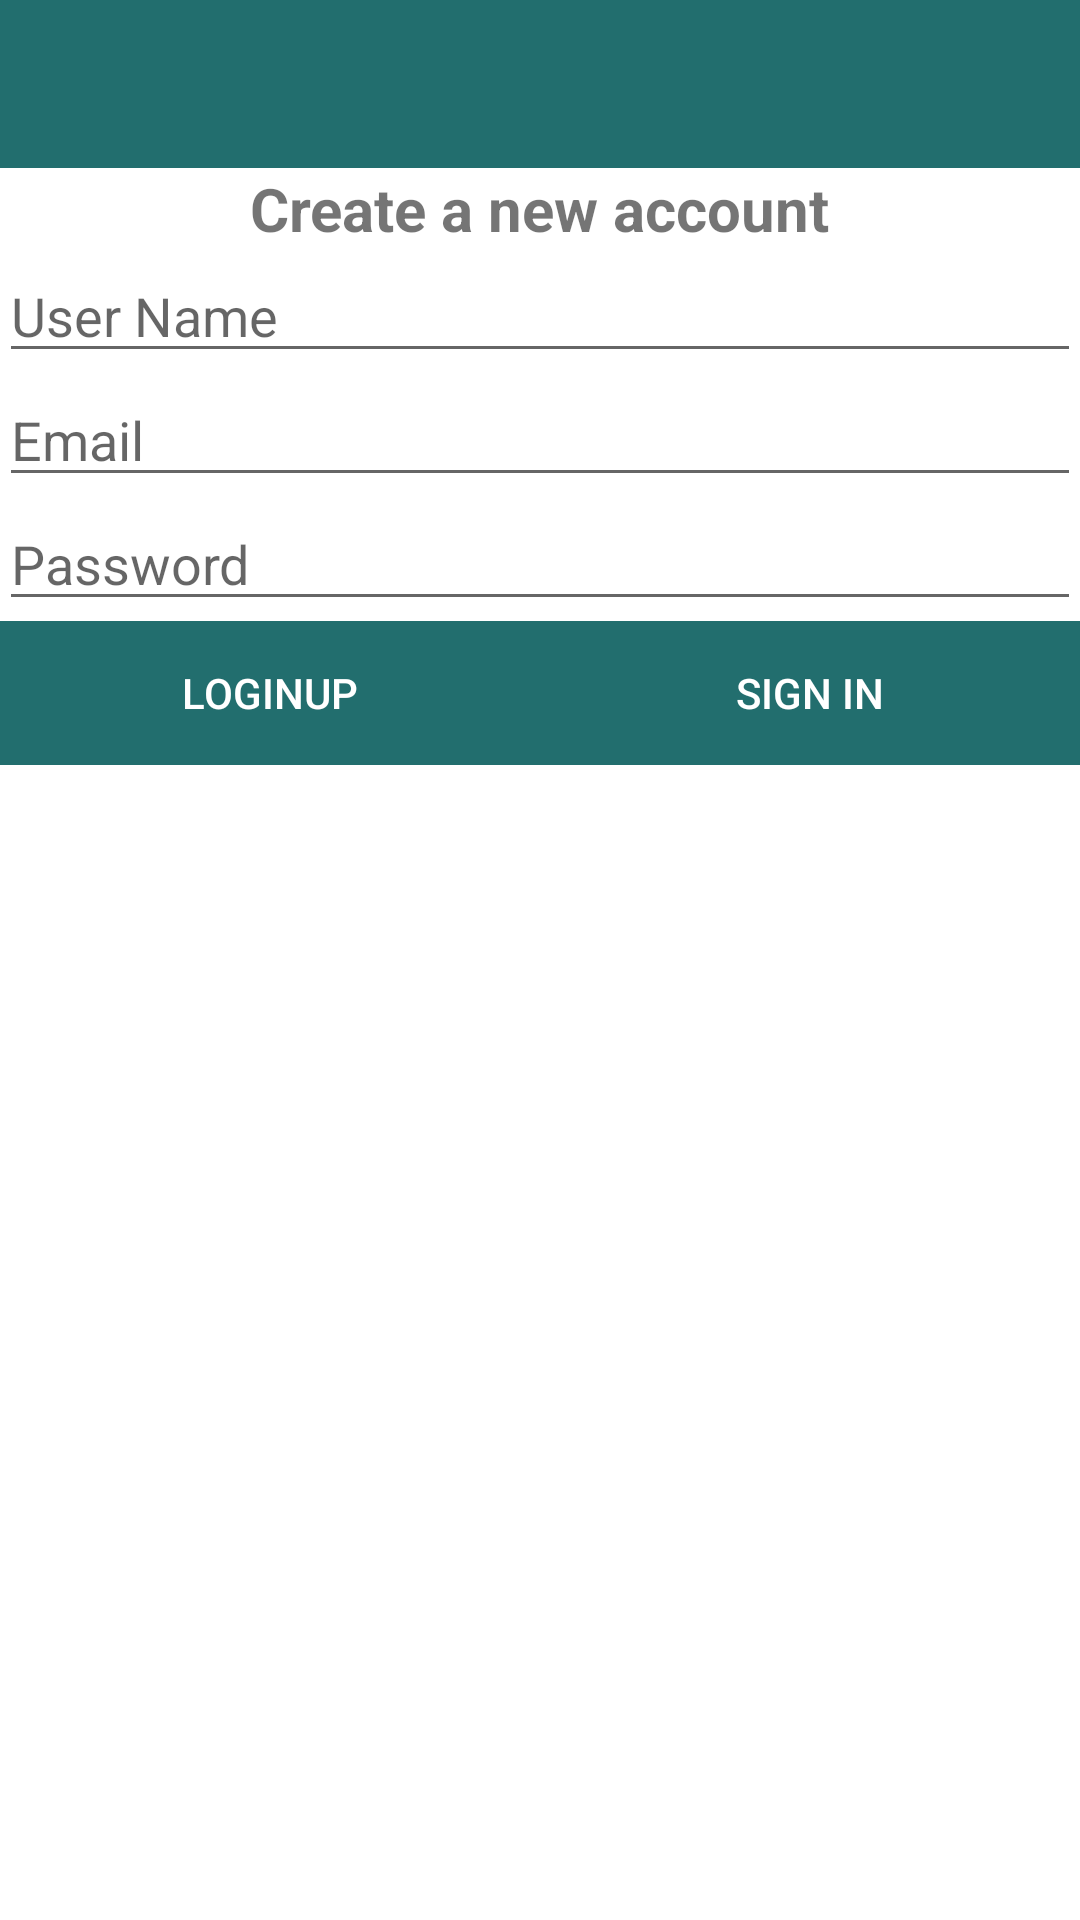

Write the Android layout XML for this screen, with the resource values it uses.
<!-- AndroidManifest.xml: application theme AppTheme -->
<!-- res/layout/activity_register.xml -->
<?xml version="1.0" encoding="utf-8"?>
<RelativeLayout xmlns:android="http://schemas.android.com/apk/res/android"
    xmlns:app="http://schemas.android.com/apk/res-auto"
    xmlns:tools="http://schemas.android.com/tools"
    android:layout_width="match_parent"
    android:layout_height="wrap_content">

    <include
        android:id="@+id/tool_bar"
        layout="@layout/bar_layout" />

    <LinearLayout
        android:layout_width="match_parent"
        android:layout_height="wrap_content"
        android:layout_below="@id/tool_bar"
        android:gravity="center_horizontal"
        android:orientation="vertical"
        android:padding="@dimen/_16sdp">

        <TextView
            android:id="@+id/textView"
            android:layout_width="wrap_content"
            android:layout_height="wrap_content"
            android:layout_marginTop="@dimen/_16sdp"
            android:text="Create a new account"
            android:textSize="20sp"
            android:textStyle="bold" />

        <com.google.android.material.textfield.TextInputEditText
            android:id="@+id/username"
            android:layout_width="match_parent"
            android:layout_height="wrap_content"
            android:layout_marginTop="@dimen/_10sdp"
            android:hint="User Name" />

        <com.google.android.material.textfield.TextInputEditText
            android:id="@+id/email"
            android:layout_width="match_parent"
            android:layout_height="wrap_content"
            android:layout_marginTop="@dimen/_10sdp"
            android:hint="Email"
            android:inputType="textEmailAddress" />

        <com.google.android.material.textfield.TextInputEditText
            android:id="@+id/password"
            android:layout_width="match_parent"
            android:layout_height="wrap_content"
            android:layout_marginTop="@dimen/_10sdp"
            android:hint="Password"
            android:inputType="textPassword" />

        <LinearLayout
            android:layout_width="match_parent"
            android:layout_height="0dp"
            android:layout_weight="2">

            <Button
                android:layout_margin="@dimen/_10sdp"
                android:id="@+id/btn_register"
                android:layout_width="match_parent"
                android:layout_height="wrap_content"
                android:layout_marginTop="@dimen/_10sdp"
                android:layout_weight="1"
                android:background="@color/colorPrimaryDark"
                android:text="@string/register"
                android:textColor="#fff"
                tools:ignore="Suspicious0dp" />

            <Button
                android:layout_margin="@dimen/_10sdp"
                android:id="@+id/btn_signin"
                android:layout_width="match_parent"
                android:layout_height="wrap_content"
                android:layout_marginTop="@dimen/_10sdp"
                android:layout_weight="1"
                android:background="@color/colorPrimaryDark"
                android:text="@string/sign_in"
                android:textColor="#fff" />

        </LinearLayout>

    </LinearLayout>


</RelativeLayout>
<!-- res/layout/bar_layout.xml (included above) -->
<?xml version="1.0" encoding="utf-8"?>
<androidx.appcompat.widget.Toolbar xmlns:android="http://schemas.android.com/apk/res/android"
    android:layout_width="match_parent"
    android:layout_height="wrap_content"
    xmlns:app="http://schemas.android.com/apk/res-auto"
    android:id="@+id/tool_bar"
    android:theme="@style/ThemeOverlay.MaterialComponents.Dark.ActionBar"
    app:popupTheme="@style/MenuStyle"
    android:background="@color/colorPrimaryDark">

</androidx.appcompat.widget.Toolbar>
<!-- resources referenced by this layout -->
<resources>
  <color name="colorPrimaryDark">#226e6e</color>
  <string name="register">LoginUP</string>
  <string name="sign_in">Sign In</string>
  <style name="MenuStyle" parent="Theme.MaterialComponents.Light">
          <item name="android:background">@android:color/white</item>
      </style>
  <style name="AppTheme" parent="Theme.MaterialComponents.Light.NoActionBar">
          
          <item name="colorPrimary">@color/colorPrimary</item>
          <item name="colorPrimaryDark">@color/colorPrimaryDark</item>
          <item name="colorAccent">@color/colorAccent</item>
      </style>
  <color name="colorPrimary">#3eaeae</color>
  <color name="colorAccent">#226e6e</color>
</resources>
